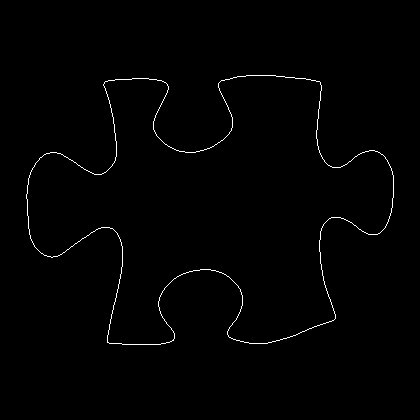

Values plotted in this chart, from the file beside it:
26, 194
26, 195
26, 196
26, 197
26, 198
27, 199
27, 200
27, 201
27, 202
27, 203
27, 204
27, 205
27, 206
27, 207
27, 208
27, 209
27, 210
27, 211
27, 212
27, 213
27, 214
27, 215
28, 216
28, 217
28, 218
28, 219
28, 220
28, 221
28, 222
28, 223
28, 224
28, 225
28, 226
28, 227
28, 228
29, 229
29, 230
29, 231
29, 232
29, 233
29, 234
30, 235
30, 236
30, 237
30, 238
31, 239
31, 240
32, 241
32, 242
33, 243
33, 244
34, 245
34, 246
35, 247
36, 248
37, 249
38, 250
39, 251
40, 252
41, 253
42, 253
... 1,429 more rows
